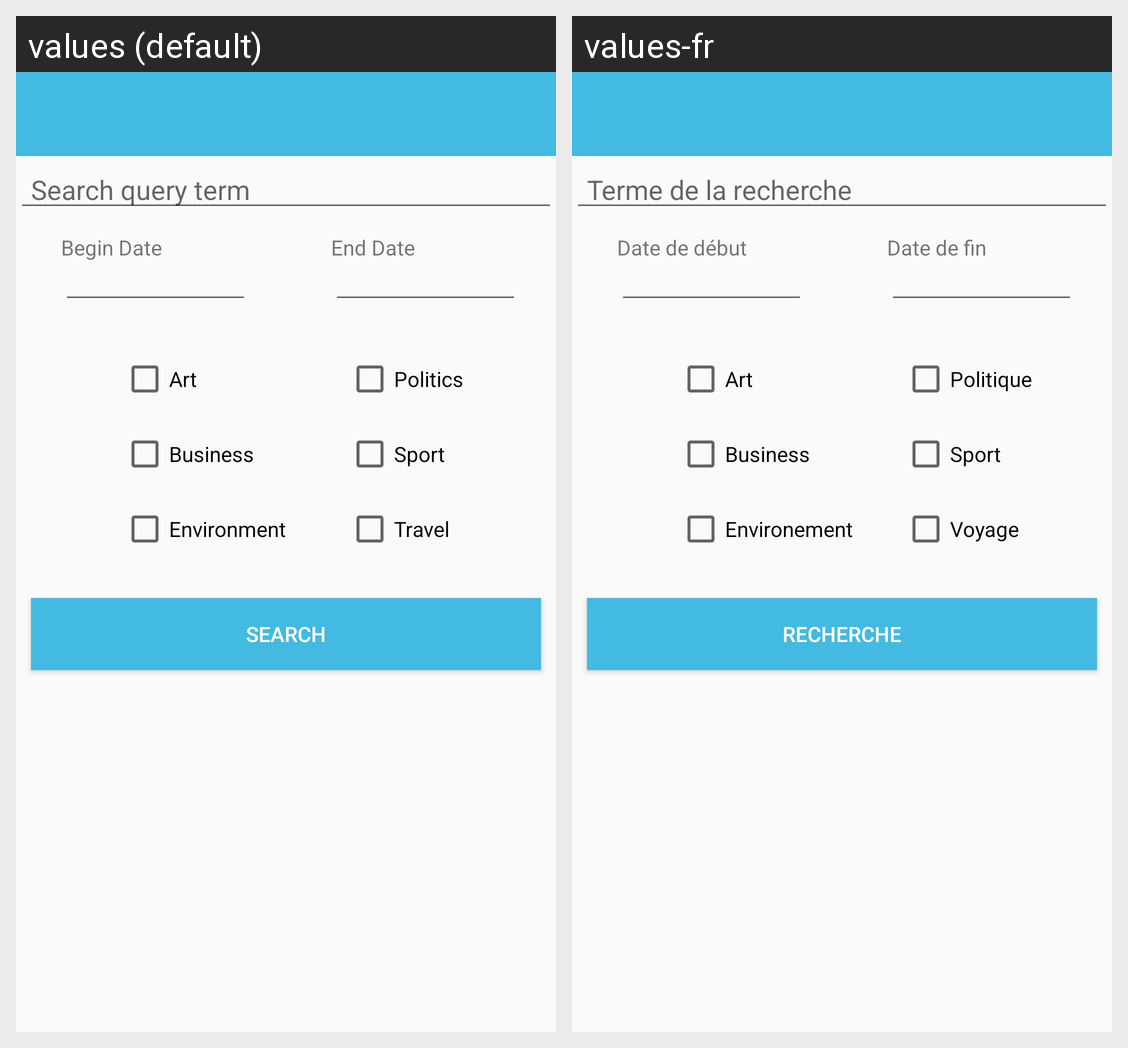

This grid shows one Android layout under two languages. Give, for every string resource on the screen, its name, the default text and each shown locale's text.
Android screen res/layout/activity_search.xml rendered under 2 locales, left to right: values (default), values-fr. Device: Nexus 5 (rendered at 1080×1920; each locale shown at half size, 540×960, under a caption strip naming it); theme AppTheme.
Strings drawn on this screen, with the default value and each locale's value (text and hints the layout hard-codes, and strings that could not be matched under every locale, appear in the picture but are not listed):

Search_query_term
  values: Search query term
  values-fr: Terme de la recherche

Begin_Date
  values: Begin Date
  values-fr: Date de début

End_Date
  values: End Date
  values-fr: Date de fin

Search_button
  values: SEARCH
  values-fr: RECHERCHE

Art
  values: Art
  values-fr: Art

Politics
  values: Politics
  values-fr: Politique

Business
  values: Business
  values-fr: Business

Sport
  values: Sport
  values-fr: Sport

Environment
  values: Environment
  values-fr: Environement

Travel
  values: Travel
  values-fr: Voyage
